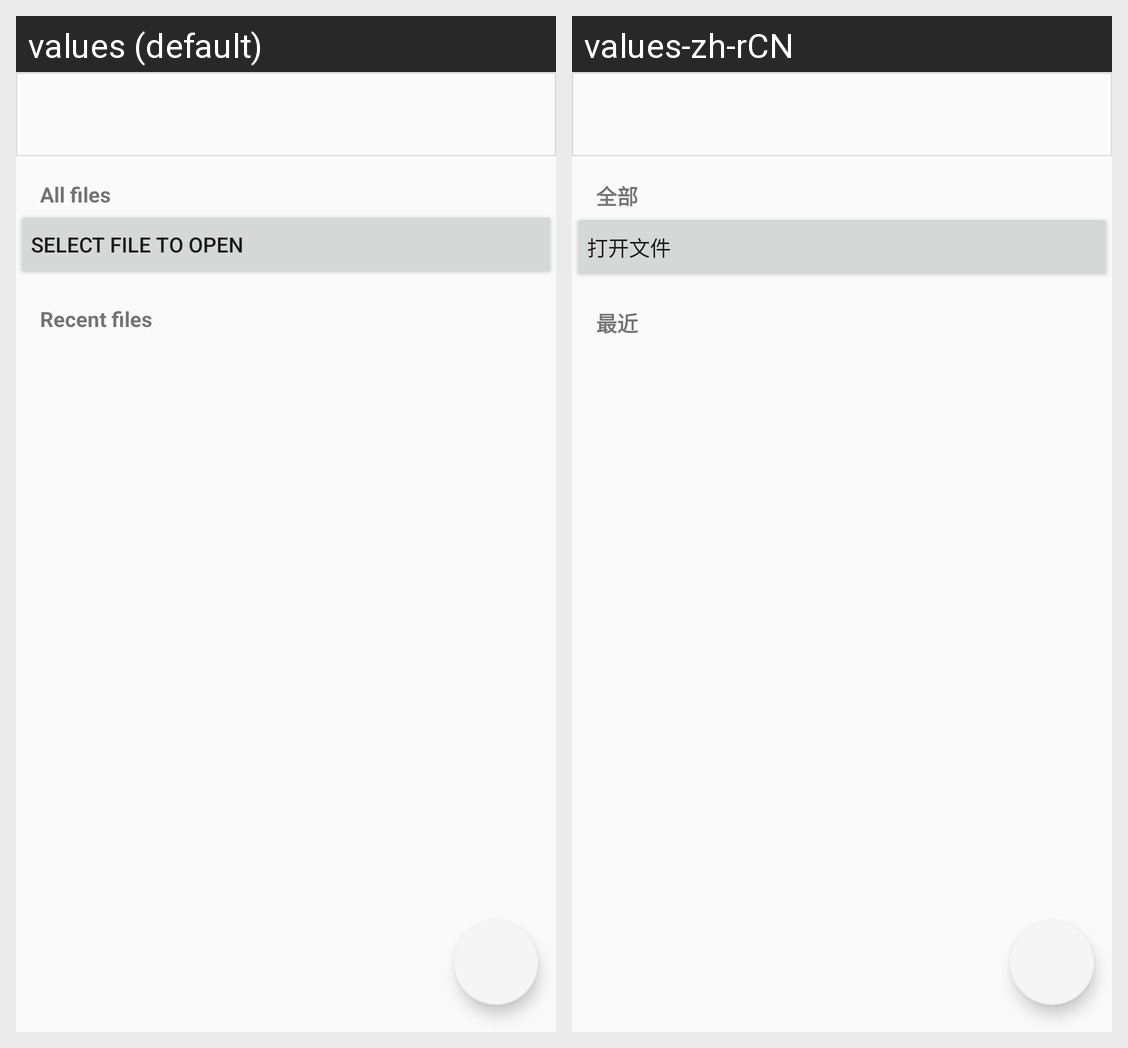

Here is an Android app screen in its default locale and in the app's own translations. Write out the translated-string differences for the strings that appear on this screen.
Android screen res/layout/activity_document_browser.xml rendered under 2 locales, left to right: values (default), values-zh-rCN. Device: Nexus 5 (rendered at 1080×1920; each locale shown at half size, 540×960, under a caption strip naming it); theme AppBaseTheme.
Strings drawn on this screen, with the default value and each locale's value (text and hints the layout hard-codes, and strings that could not be matched under every locale, appear in the picture but are not listed):

title_browser
  values: All files
  values-zh-rCN: 全部

select_file_to_open
  values: Select file to open
  values-zh-rCN: 打开文件

title_recents
  values: Recent files
  values-zh-rCN: 最近
